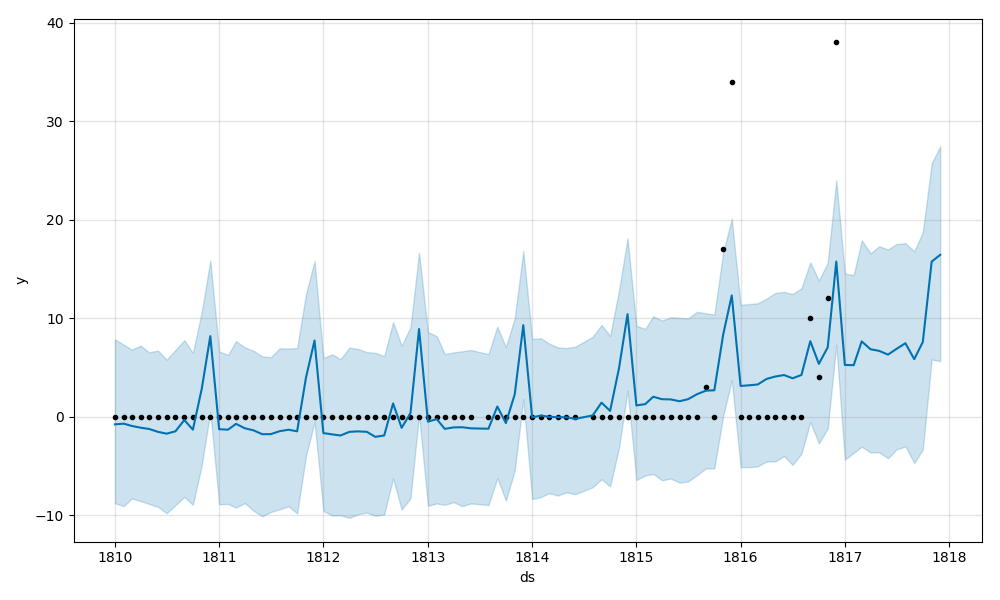

The table this chart was drawn from, first rows:
, datetime, bullets
82, 1817-01-01 00:00:00, 5.0
83, 1817-02-01 00:00:00, 5.0
84, 1817-03-01 00:00:00, 8.0
85, 1817-04-01 00:00:00, 7.0
86, 1817-05-01 00:00:00, 7.0
87, 1817-06-01 00:00:00, 6.0
88, 1817-07-01 00:00:00, 7.0
89, 1817-08-01 00:00:00, 7.0
90, 1817-09-01 00:00:00, 6.0
91, 1817-10-01 00:00:00, 8.0
92, 1817-11-01 00:00:00, 16.0
93, 1817-12-01 00:00:00, 16.0
